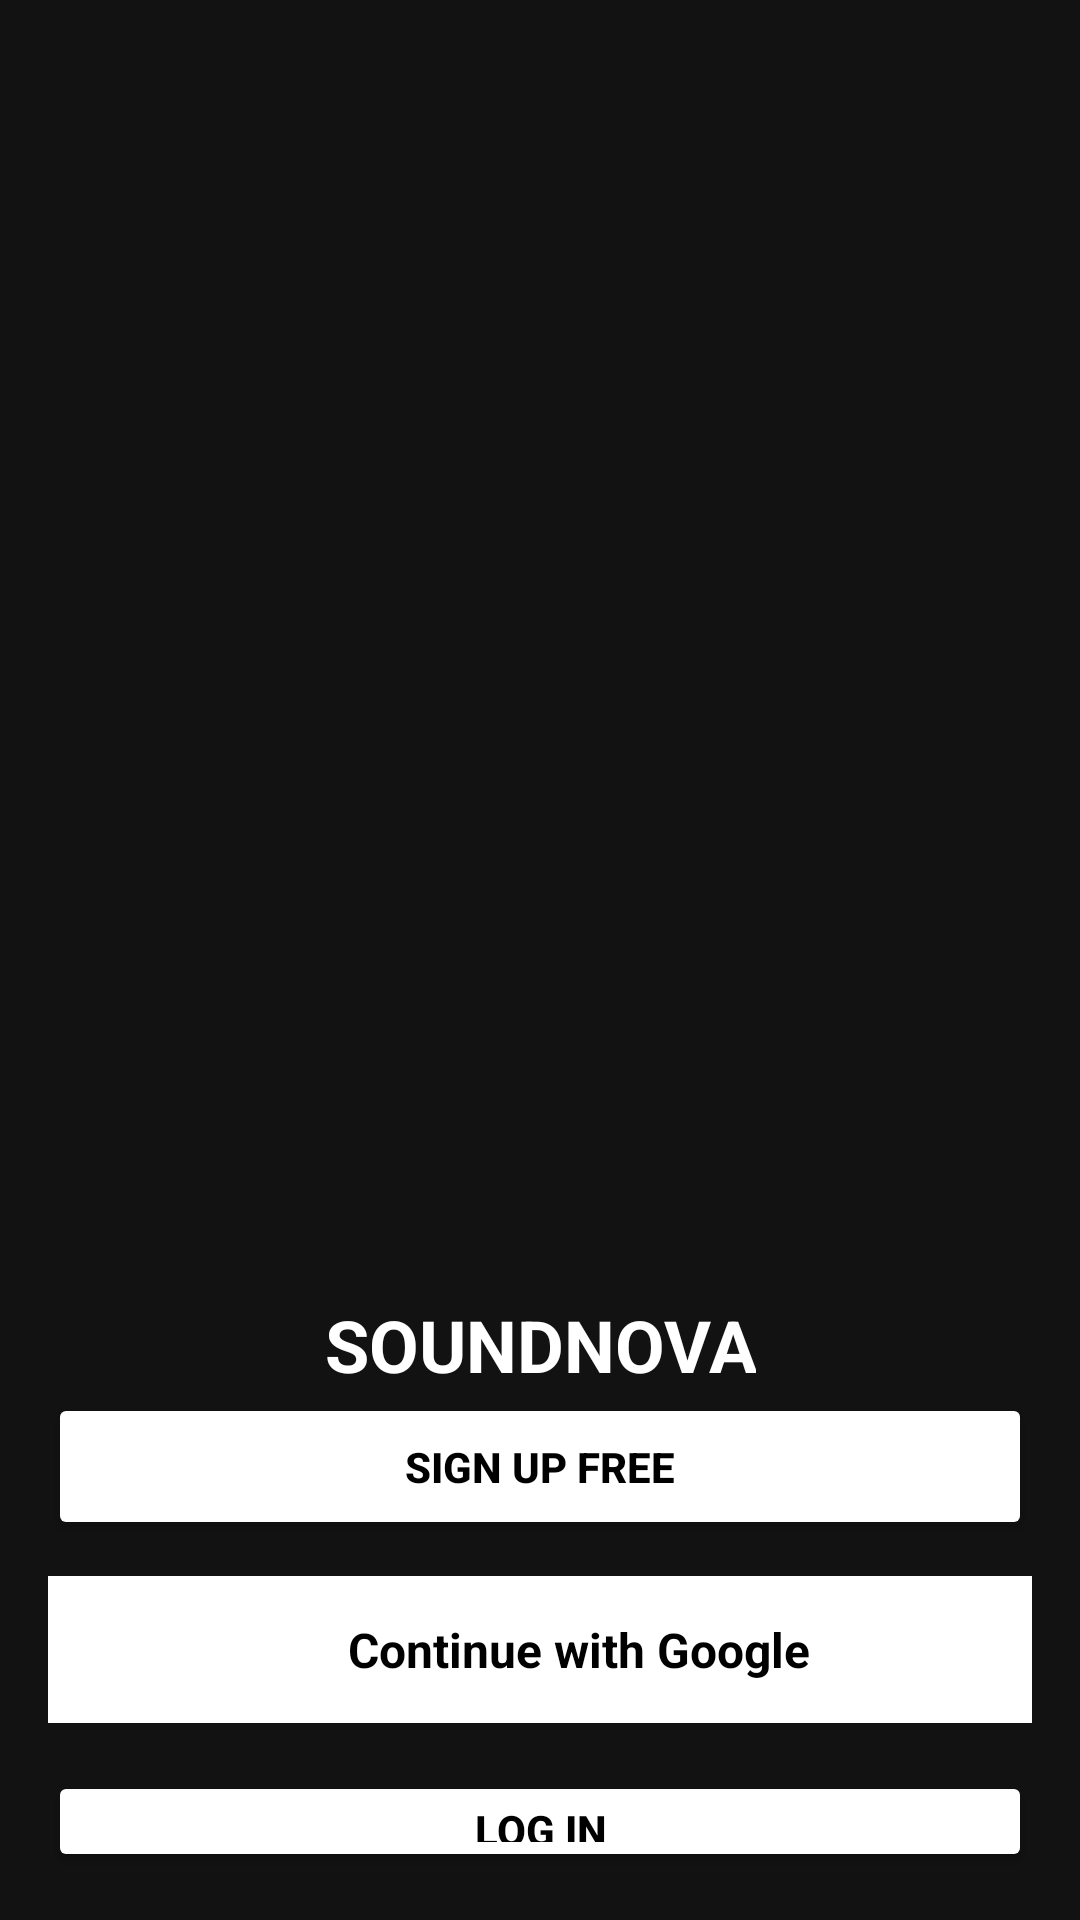

Here is an Android app screen rendered from its layout file. Give the layout XML and the strings, colors and styles it references.
<!-- AndroidManifest.xml: application theme Theme.SoundNova -->
<!-- res/layout/start_activity.xml -->
<?xml version="1.0" encoding="utf-8"?>
<RelativeLayout
    xmlns:android="http://schemas.android.com/apk/res/android"
    android:layout_width="match_parent"
    android:layout_height="match_parent"
    android:background="#121212"
    android:padding="16dp">

    
    <ImageView
        android:id="@+id/imageView"
        android:layout_width="match_parent"
        android:layout_height="400dp"
        android:layout_alignParentTop="true"
        android:scaleType="centerCrop"
        android:contentDescription="image description" />

    
    <TextView
        android:id="@+id/textViewTitle"
        android:layout_width="wrap_content"
        android:layout_height="wrap_content"
        android:layout_below="@id/imageView"
        android:layout_centerHorizontal="true"
        android:layout_marginTop="16dp"
        android:gravity="center"
        android:text="SOUNDNOVA"
        android:textColor="#FFFFFF"
        android:textSize="24sp"
        android:textStyle="bold" />

    
    <Button
        android:id="@+id/buttonSignUp"
        android:layout_width="337dp"
        android:layout_height="49dp"
        android:layout_below="@id/textViewTitle"
        android:layout_centerHorizontal="true"
        android:backgroundTint="@color/white"
        android:text="Sign up free"
        android:textColor="#000000"
        android:textStyle="bold" />

    
    <LinearLayout
        android:id="@+id/buttonGoogle"
        android:layout_width="337dp"
        android:layout_height="49dp"
        android:layout_below="@id/buttonSignUp"
        android:layout_centerHorizontal="true"
        android:layout_marginTop="12dp"
        android:orientation="horizontal"
        android:gravity="center_vertical"
        android:background="@color/white">

        <ImageView
            android:layout_width="20dp"
            android:layout_height="20dp"
            android:contentDescription="Google icon" />

        <TextView
            android:layout_width="wrap_content"
            android:layout_height="wrap_content"
            android:layout_marginLeft="80dp"
            android:text="Continue with Google"
            android:textColor="@color/black"
            android:textSize="16sp"
            android:textStyle="bold" />
    </LinearLayout>

    
    <Button
        android:id="@+id/buttonLogin"
        android:layout_width="337dp"
        android:layout_height="49dp"
        android:layout_below="@id/buttonGoogle"
        android:layout_centerHorizontal="true"
        android:layout_marginTop="16dp"
        android:backgroundTint="@color/white"
        android:text="Log in"
        android:textColor="@color/black"
        android:textStyle="bold" />
</RelativeLayout>
<!-- resources referenced by this layout -->
<resources>
  <color name="black">#FF000000</color>
  <color name="white">#FFFFFFFF</color>
  <style name="Theme.SoundNova" parent="Theme.AppCompat.DayNight" />
</resources>
